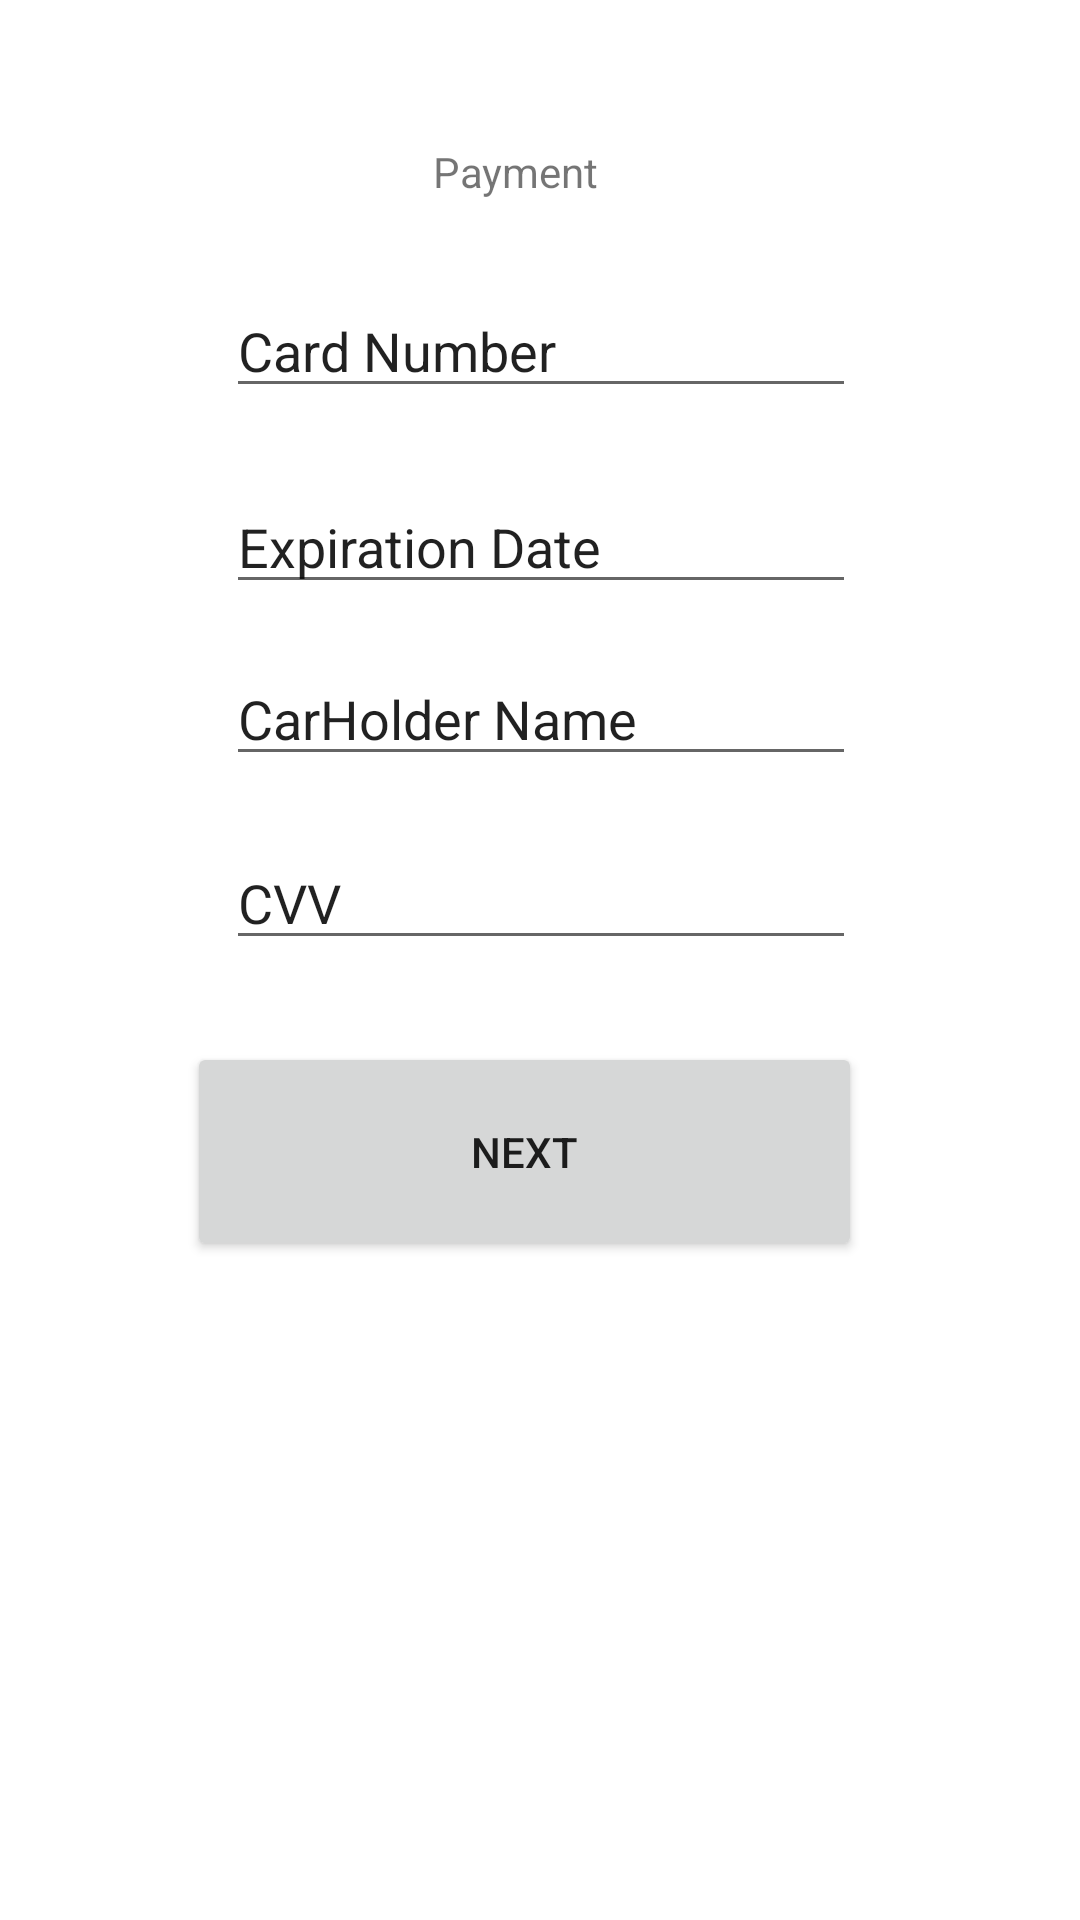

Here is an Android app screen rendered from its layout file. Give the layout XML and the strings, colors and styles it references.
<!-- AndroidManifest.xml: application theme Theme.MonteStore -->
<!-- res/layout/payment.xml -->
<?xml version="1.0" encoding="utf-8"?>
<androidx.constraintlayout.widget.ConstraintLayout xmlns:android="http://schemas.android.com/apk/res/android"
    xmlns:app="http://schemas.android.com/apk/res-auto"
    xmlns:tools="http://schemas.android.com/tools"
    android:layout_width="match_parent"
    android:layout_height="match_parent">

    <TextView
        android:id="@+id/textView"
        android:layout_width="168dp"
        android:layout_height="51dp"
        android:text="Payment"
        android:gravity="center"
        app:layout_constraintBottom_toBottomOf="parent"
        app:layout_constraintEnd_toEndOf="parent"
        app:layout_constraintHorizontal_bias="0.456"
        app:layout_constraintStart_toStartOf="parent"
        app:layout_constraintTop_toTopOf="parent"
        app:layout_constraintVertical_bias="0.054" />

    <EditText
        android:id="@+id/editTextTextPersonName"
        android:layout_width="wrap_content"
        android:layout_height="wrap_content"
        android:layout_marginTop="12dp"
        android:ems="10"
        android:height="48dp"
        android:inputType="textPersonName"
        android:text="Card Number"
        app:layout_constraintEnd_toEndOf="parent"
        app:layout_constraintHorizontal_bias="0.502"
        app:layout_constraintStart_toStartOf="parent"
        app:layout_constraintTop_toBottomOf="@+id/textView" />

    <EditText
        android:id="@+id/editTextTextPersonName2"
        android:layout_width="wrap_content"
        android:layout_height="wrap_content"
        android:height="48dp"
        android:layout_marginTop="16dp"
        android:ems="10"
        android:inputType="textPersonName"
        android:text="CarHolder Name"
        app:layout_constraintEnd_toEndOf="parent"
        app:layout_constraintHorizontal_bias="0.502"
        app:layout_constraintStart_toStartOf="parent"
        app:layout_constraintTop_toBottomOf="@+id/editTextDate" />

    <EditText
        android:id="@+id/editTextDate"
        android:layout_width="wrap_content"
        android:layout_height="wrap_content"
        android:text="Expiration Date"
        android:layout_marginTop="24dp"
        android:ems="10"
        android:height="48dp"
        android:inputType="date"
        app:layout_constraintEnd_toEndOf="parent"
        app:layout_constraintHorizontal_bias="0.502"
        app:layout_constraintStart_toStartOf="parent"
        app:layout_constraintTop_toBottomOf="@+id/editTextTextPersonName" />

    <EditText
        android:id="@+id/editTextNumber"
        android:layout_width="wrap_content"
        android:layout_height="wrap_content"
        android:layout_marginTop="20dp"
        android:text="CVV"
        android:height="48dp"
        android:ems="10"
        android:inputType="number"
        app:layout_constraintEnd_toEndOf="parent"
        app:layout_constraintHorizontal_bias="0.502"
        app:layout_constraintStart_toStartOf="parent"
        app:layout_constraintTop_toBottomOf="@+id/editTextTextPersonName2" />

    <Button
        android:id="@+id/button"
        android:layout_width="225dp"
        android:layout_height="73dp"
        android:text="Next"
        app:layout_constraintBottom_toBottomOf="parent"
        app:layout_constraintEnd_toEndOf="parent"
        app:layout_constraintHorizontal_bias="0.462"
        app:layout_constraintStart_toStartOf="parent"
        app:layout_constraintTop_toBottomOf="@+id/editTextNumber"
        app:layout_constraintVertical_bias="0.11" />
</androidx.constraintlayout.widget.ConstraintLayout>
<!-- resources referenced by this layout -->
<resources>
  <style name="Theme.MonteStore" parent="Theme.MaterialComponents.DayNight.DarkActionBar">
          
          <item name="colorPrimary">@color/purple_500</item>
          <item name="colorPrimaryVariant">@color/purple_700</item>
          <item name="colorOnPrimary">@color/white</item>
          
          <item name="colorSecondary">@color/teal_200</item>
          <item name="colorSecondaryVariant">@color/teal_700</item>
          <item name="colorOnSecondary">@color/black</item>
          
          <item name="android:statusBarColor">?attr/colorPrimaryVariant</item>
          
      </style>
  <!-- not gathered from this repository: default colours our renderer supplied (Android Studio template values) -->
  <color name="purple_500">#FF6200EE</color>
  <color name="purple_700">#FF3700B3</color>
  <color name="teal_200">#FF03DAC5</color>
  <color name="teal_700">#FF018786</color>
  <color name="black">#FF000000</color>
  <color name="white">#FFFFFFFF</color>
</resources>
